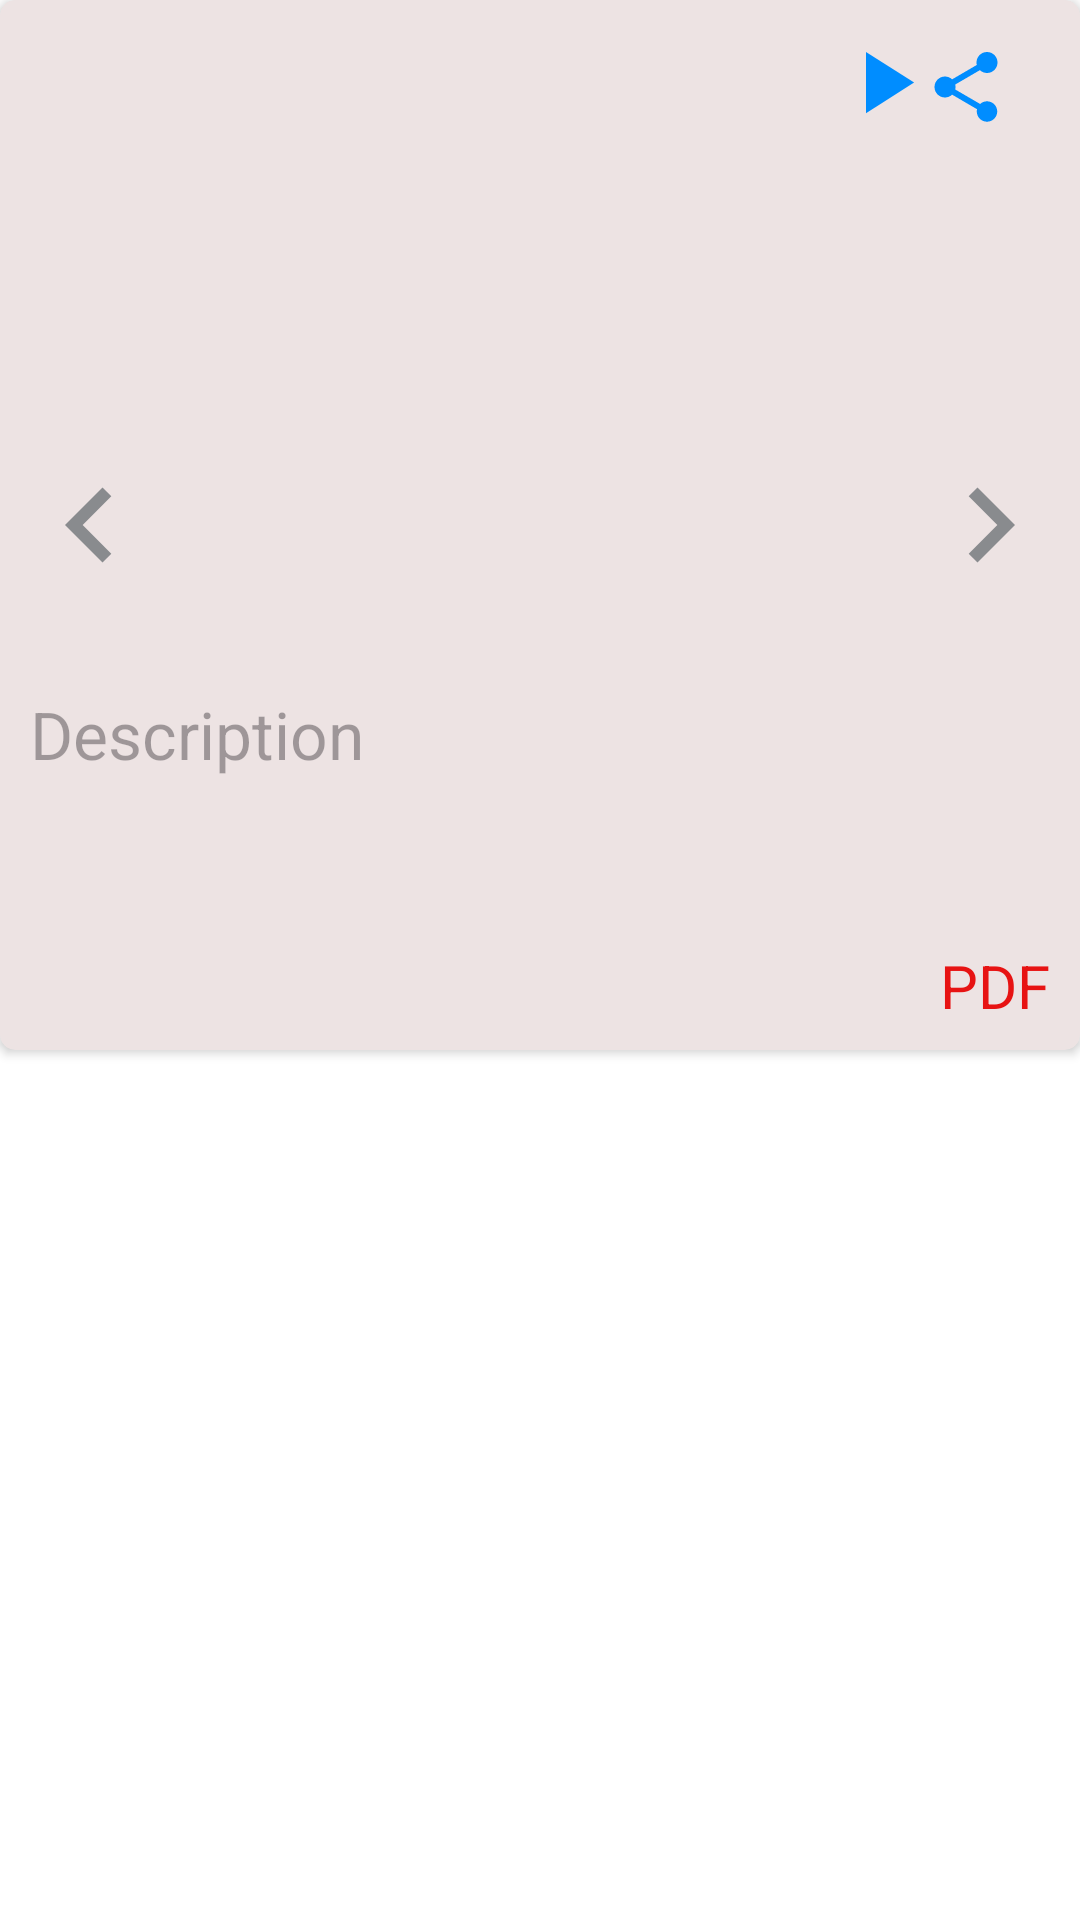

Layout XML and referenced resources for this Android screen:
<!-- AndroidManifest.xml: application theme Theme.MintLifeSciences -->
<!-- res/layout/medlistpresn.xml -->
<?xml version="1.0" encoding="utf-8"?>
<androidx.constraintlayout.widget.ConstraintLayout
    xmlns:android="http://schemas.android.com/apk/res/android"
    android:layout_width="match_parent"
    android:layout_height="match_parent"
    xmlns:app="http://schemas.android.com/apk/res-auto"
    >

    <androidx.cardview.widget.CardView
        android:layout_width="match_parent"
        android:layout_height="350dp"
        app:cardBackgroundColor="#EDE3E3"
        app:cardCornerRadius="5dp">

        <ImageView
            android:id="@+id/play_button"
            android:layout_width="wrap_content"
            android:layout_height="wrap_content"
            android:src="@drawable/outline_play_circle_24"
            android:layout_gravity="end"
            android:layout_marginTop="10dp"
            android:clickable="true"
            android:layout_marginEnd="48dp"
            />

        <ImageView
            android:id="@+id/share_button"
            android:layout_width="wrap_content"
            android:layout_height="wrap_content"
            android:src="@drawable/baseline_share_24"
            android:layout_gravity="end"
            android:layout_marginTop="10dp"
            android:clickable="true"
            android:padding="5dp"
            android:layout_marginEnd="12dp"
            />

        <ImageView
            android:id="@+id/cardImage"
            android:layout_width="120dp"
            android:layout_height="120dp"
            android:layout_gravity="center"
            android:src="@drawable/baseline_image_24"
            />

        <ImageView
            android:id="@+id/next_button"
            android:layout_width="wrap_content"
            android:layout_height="wrap_content"
            android:src="@drawable/baseline_navigate_next_24"
            android:layout_gravity="end"
            android:layout_marginTop="150dp"
            android:clickable="true"
            android:layout_marginEnd="5dp"
            />

        <ImageView
            android:id="@+id/back_button"
            android:layout_width="wrap_content"
            android:layout_height="wrap_content"
            android:src="@drawable/baseline_arrow_back_ios_new_24"
            android:layout_marginTop="150dp"
            android:layout_marginStart="5dp"
            android:clickable="true"
            />

        <TextView
            android:layout_width="match_parent"
            android:layout_height="130dp"
            android:padding="10dp"
            android:layout_marginTop="220dp"
            android:hint="Description"
            android:textSize="22dp"/>

        <TextView
            android:layout_width="wrap_content"
            android:layout_height="wrap_content"
            android:text="PDF"
            android:textColor="#E71313"
            android:clickable="true"
            android:layout_gravity="end"
            android:layout_marginEnd="10dp"
            android:layout_marginTop="315dp"
            android:textSize="20dp"/>



    </androidx.cardview.widget.CardView>
</androidx.constraintlayout.widget.ConstraintLayout>
<!-- resources referenced by this layout -->
<resources>
  <!-- drawable baseline_arrow_back_ios_new_24 (drawable) -->
  <vector xmlns:android="http://schemas.android.com/apk/res/android" android:autoMirrored="true" android:height="50dp" android:tint="#898B8E" android:viewportHeight="24" android:viewportWidth="24" android:width="50dp">
  
      <path android:fillColor="@android:color/white" android:pathData="M15.41,7.41L14,6l-6,6 6,6 1.41,-1.41L10.83,12z"/>
  
  </vector>
  <!-- drawable baseline_navigate_next_24 (drawable) -->
  <vector xmlns:android="http://schemas.android.com/apk/res/android" android:autoMirrored="true" android:height="50dp" android:tint="#898B8E" android:viewportHeight="24" android:viewportWidth="24" android:width="50dp">
        
      <path android:fillColor="@android:color/white" android:pathData="M10,6L8.59,7.41 13.17,12l-4.58,4.59L10,18l6,-6z"/>
      
  </vector>
  <!-- drawable baseline_share_24 (drawable) -->
  <vector xmlns:android="http://schemas.android.com/apk/res/android" android:height="35dp" android:tint="#008DFF" android:viewportHeight="30" android:viewportWidth="30" android:width="35dp">
        
      <path android:fillColor="@android:color/white" android:pathData="M18,16.08c-0.76,0 -1.44,0.3 -1.96,0.77L8.91,12.7c0.05,-0.23 0.09,-0.46 0.09,-0.7s-0.04,-0.47 -0.09,-0.7l7.05,-4.11c0.54,0.5 1.25,0.81 2.04,0.81 1.66,0 3,-1.34 3,-3s-1.34,-3 -3,-3 -3,1.34 -3,3c0,0.24 0.04,0.47 0.09,0.7L8.04,9.81C7.5,9.31 6.79,9 6,9c-1.66,0 -3,1.34 -3,3s1.34,3 3,3c0.79,0 1.5,-0.31 2.04,-0.81l7.12,4.16c-0.05,0.21 -0.08,0.43 -0.08,0.65 0,1.61 1.31,2.92 2.92,2.92 1.61,0 2.92,-1.31 2.92,-2.92s-1.31,-2.92 -2.92,-2.92z"/>
      
  </vector>
  <!-- drawable outline_play_circle_24 (drawable) -->
  <vector xmlns:android="http://schemas.android.com/apk/res/android" android:height="35dp" android:tint="#008DFF" android:viewportHeight="24" android:viewportWidth="24" android:width="35dp">
  
      <path android:fillColor="@android:color/white" android:pathData="M8,5v14l11,-7z"/>
  
  </vector>
  <style name="Theme.MintLifeSciences" parent="Base.Theme.MintLifeSciences" />
  <style name="Base.Theme.MintLifeSciences" parent="Theme.Material3.DayNight.NoActionBar">
          <item name="colorPrimary">@color/brand_green</item>
          <item name="colorPrimaryVariant">@color/brand_green_dark</item>
          <item name="colorSecondary">@color/brand_green_light</item>
          <item name="android:statusBarColor">@color/brand_green_dark</item>
          <item name="android:colorBackground">@color/color_surface</item>
      </style>
  <color name="brand_green">#2E7D32</color>
  <color name="brand_green_dark">#1B5E20</color>
  <color name="brand_green_light">#4CAF50</color>
  <color name="color_surface">#FFFFFF</color>
</resources>
